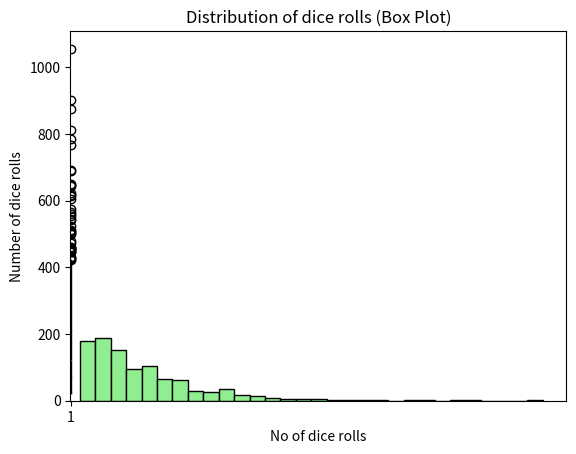

Write Python code to recreate this figure.
import numpy as np
import matplotlib.pyplot as plt

import random
def simulate_game():
    snakes={
         16 : 7,
         60 : 17,
         63 : 19,
         67 : 30,
         87 : 24,
         93 : 69,
         95 : 75,
         99 : 77

    }
    ladder={
        9  : 7,
        18 : 17,
        25 : 19,
        28 : 30,
        56 : 64,
        68 : 24,
        76 : 69,
        79 : 75
    }
    pos=0
    count=0
    while pos<100:
        j=random.randrange(1,7)
        count+=1
        if pos+j<=100:
            pos+=j
        
        if pos in snakes:
            pos=snakes[pos]
        if pos in ladder:
            pos=ladder[pos]

    return count

n=1000
arr=[]

for i in range(n):
    arr.append(simulate_game())

print(f"Succesfully ran {n} simulations")

brr=np.array(arr)
print(f'Mean rolls: {np.mean(brr)}')
print(f'Median rolls: {np.median(brr)}')
print(f'Standard deviation: {np.std(brr)}')
print(f'Minimum rolls: {np.min(brr)}')
print(f'Maximum rolls: {np.max(brr)}')


plt.hist(brr,bins=30,color='lightgreen',edgecolor='black')
plt.title('Frequency distribution using histogram')
plt.xlabel('No of dice rolls')
plt.ylabel('Frequency')
plt.show()


plt.boxplot(brr)
plt.title('Distribution of dice rolls (Box Plot)')
plt.ylabel('Number of dice rolls')

plt.show()